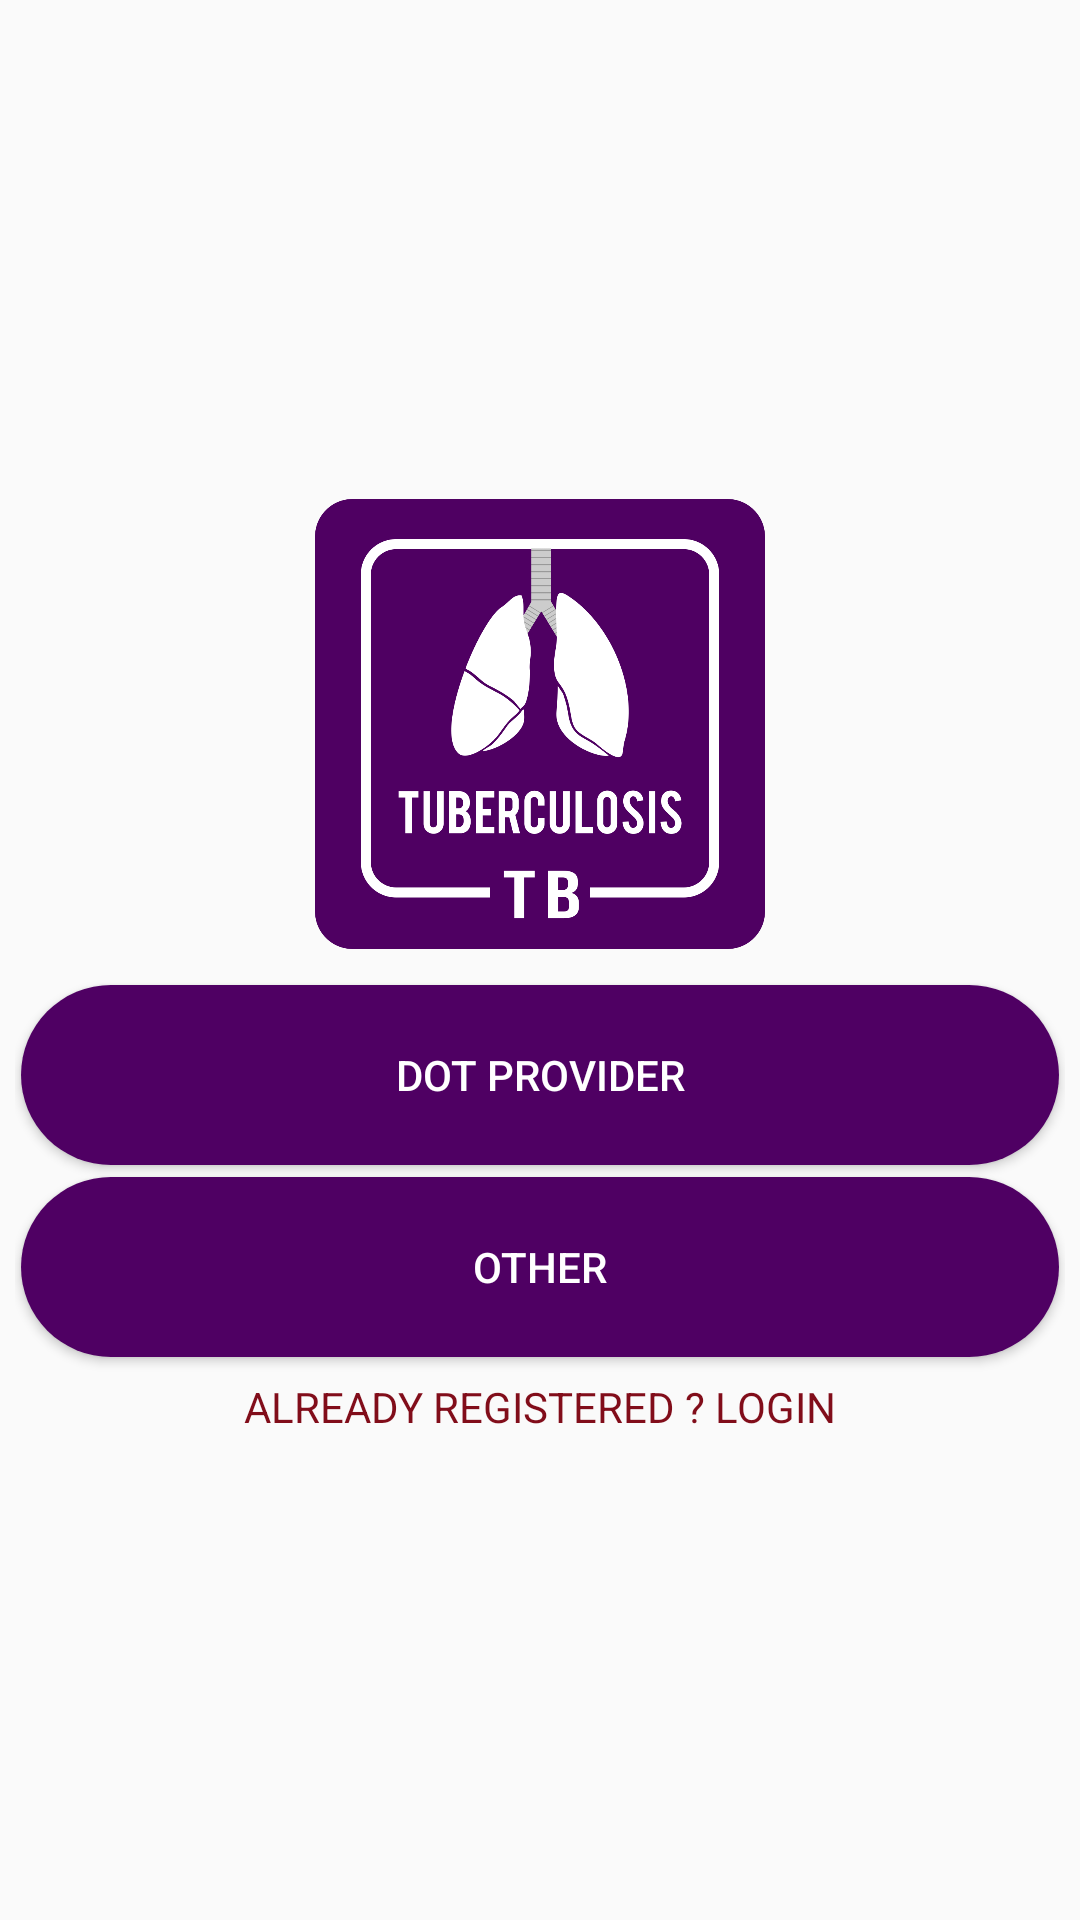

Layout XML and referenced resources for this Android screen:
<!-- AndroidManifest.xml: application theme AppTheme -->
<!-- res/layout/activity_user_type_selection.xml -->
<?xml version="1.0" encoding="utf-8"?>
<RelativeLayout xmlns:android="http://schemas.android.com/apk/res/android"
    xmlns:tools="http://schemas.android.com/tools"
    android:layout_width="match_parent"
    android:layout_height="match_parent"
    tools:context="mpower.org.elearning_module.activities.UserTypeSelectionActivity">
    <LinearLayout
        android:padding="5dp"
        android:layout_centerInParent="true"
        android:orientation="vertical"
        android:layout_width="match_parent"
        android:layout_height="wrap_content">
        <ImageView
            android:layout_margin="10dp"
            android:layout_gravity="center"
            android:src="@drawable/tb_logo"
            android:layout_width="150dp"
            android:layout_height="150dp" />
        <Button
            android:onClick="dotSignUp"
            android:layout_margin="2dp"
            android:textColor="@color/white_background"
            android:background="@drawable/button_rounded_corner"
            android:text="@string/dot_provider"
            android:layout_width="match_parent"
            android:layout_height="60dp" />
        <Button
            android:onClick="otherSignUp"
            android:layout_margin="2dp"
            android:textColor="@color/white_background"
            android:background="@drawable/button_rounded_corner"
            android:text="@string/other"
            android:layout_width="match_parent"
            android:layout_height="60dp" />

        <TextView
            android:onClick="callLogin"
            android:padding="5dp"
            android:textColor="@color/mpower_color"
            android:textColorLink="@color/mpower_color"
            android:linksClickable="true"
            android:focusable="true"
            android:clickable="true"
            android:text="@string/already_registered_login"
            android:layout_gravity="center"
            android:layout_width="wrap_content"
            android:layout_height="wrap_content" />
    </LinearLayout>

</RelativeLayout>
<!-- resources referenced by this layout -->
<resources>
  <color name="mpower_color">#810d1a</color>
  <color name="white_background">#FFFFFF</color>
  <!-- drawable button_rounded_corner (drawable) -->
  <shape xmlns:android="http://schemas.android.com/apk/res/android"
      android:shape="rectangle">
      <corners android:radius="360dp" />
      <solid android:color="@color/colorPrimary"></solid>
      <stroke  android:color="@color/colorPrimary" />
  </shape>
  <!-- drawable tb_logo: png bitmap (drawable, 66755 bytes) -->
  <string name="already_registered_login">ALREADY REGISTERED ? LOGIN</string>
  <string name="dot_provider">DOT Provider</string>
  <string name="other">Other</string>
  <style name="AppTheme" parent="Theme.AppCompat.Light.DarkActionBar">
          
          <item name="colorPrimary">@color/colorPrimary</item>
          <item name="colorPrimaryDark">@color/colorPrimaryDark</item>
          <item name="colorAccent">@color/colorAccent</item>
      </style>
  <color name="colorPrimary">#4f0063</color>
  <color name="colorPrimaryDark">#360451</color>
  <color name="colorAccent">#7b10b5</color>
</resources>
